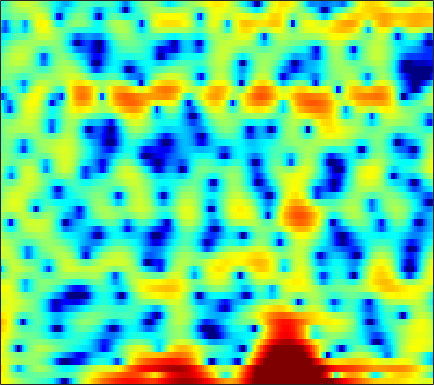

The table this chart was drawn from, first rows:
5.0662, 4.713, 4.2259, 3.7064, 3.2927, 2.7223, 2.1525, 1.7225, 1.1519, 0.59045, 0.068958, -0.24658, -0.62973, -0.95034, -1.1605, -1.4015, -1.6226, -1.8125, -2.0715, -2.3606, -2.7332, -3.0734, -3.6781, -4.4803
4.966, 4.374, 3.53, 2.637, 1.951, 1.042, 0.185, -0.3828, -0.9973, -1.407, -1.614, -1.645, -1.575, -1.426, -1.294, -1.119, -0.9781, -0.9049, -0.8612, -0.8745, -0.9578, -1.06, -1.25, -1.488
5.991, 5.149, 3.821, 2.222, 0.7924, -1.479, -4.212, -6.42, -8.328, -7.398, -5.168, -3.62, -1.961, -0.7369, -0.05617, 0.5988, 0.9979, 1.154, 1.18, 1.041, 0.7389, 0.4128, -0.151, -0.8211
4.142, 3.854, 3.392, 2.871, 2.468, 1.941, 1.47, 1.174, 0.8871, 0.7229, 0.6565, 0.6531, 0.68, 0.7003, 0.6905, 0.6142, 0.4332, 0.2119, -0.2122, -0.8062, -1.6, -2.354, -3.585, -5.148
3.567, 3.312, 2.842, 2.249, 1.761, 1.093, 0.4721, 0.09055, -0.2481, -0.3625, -0.2768, -0.1188, 0.1627, 0.4506, 0.6411, 0.8234, 0.8855, 0.8512, 0.6767, 0.3498, -0.1453, -0.6151, -1.369, -2.262
4.298, 3.662, 2.536, 1.01, -0.4592, -3.056, -6.845, -11.28, -20.59, -12.42, -7.032, -4.591, -2.352, -0.8249, 0.01331, 0.8304, 1.372, 1.627, 1.798, 1.81, 1.681, 1.507, 1.193, 0.8116
4.535, 3.982, 3.105, 2.08, 1.242, 0.07962, -1.01, -1.682, -2.231, -2.318, -2.031, -1.682, -1.155, -0.6592, -0.3532, -0.04729, 0.1394, 0.1944, 0.1689, 0.04832, -0.1614, -0.3641, -0.6745, -1.001
5.314, 4.886, 4.244, 3.539, 2.984, 2.244, 1.534, 1.043, 0.4785, 0.02798, -0.3032, -0.4834, -0.6577, -0.7829, -0.8722, -1.02, -1.236, -1.458, -1.861, -2.386, -3.047, -3.628, -4.497, -5.384
6.605, 6.138, 5.402, 4.532, 3.797, 2.724, 1.572, 0.6928, -0.425, -1.355, -1.963, -2.177, -2.202, -2.06, -1.935, -1.836, -1.894, -2.066, -2.519, -3.257, -4.341, -5.416, -7.346, -10.09
7.251, 6.807, 6.027, 4.994, 4.016, 2.374, 0.2275, -1.863, -5.706, -11.9, -17.9, -12.18, -7.219, -4.517, -3.245, -2.198, -1.694, -1.588, -1.76, -2.245, -2.983, -3.667, -4.752, -5.916
5.55, 5.449, 5.125, 4.558, 3.966, 2.955, 1.704, 0.642, -0.8183, -2.068, -2.728, -2.765, -2.389, -1.868, -1.544, -1.294, -1.313, -1.49, -1.931, -2.587, -3.43, -4.139, -5.138, -6.081
3.092, 3.526, 3.847, 3.913, 3.822, 3.539, 3.125, 2.761, 2.249, 1.747, 1.302, 0.9992, 0.6266, 0.2596, -0.044, -0.5356, -1.159, -1.758, -2.752, -4.018, -5.631, -7.076, -9.349, -12.09
2.26, 2.832, 3.342, 3.6, 3.657, 3.577, 3.349, 3.107, 2.723, 2.291, 1.839, 1.508, 1.054, 0.5855, 0.2026, -0.3698, -1.051, -1.679, -2.706, -3.99, -5.611, -7.1, -9.498, -12.4
3.23, 3.54, 3.778, 3.814, 3.709, 3.406, 2.929, 2.474, 1.778, 1.058, 0.3872, -0.02028, -0.39, -0.5925, -0.6695, -0.7642, -0.9206, -1.118, -1.53, -2.122, -2.907, -3.622, -4.692, -5.841
4.147, 4.284, 4.304, 4.114, 3.804, 3.142, 2.144, 1.142, -0.6072, -2.843, -5.422, -6.922, -6.893, -5.096, -3.667, -2.138, -1.116, -0.6075, -0.228, -0.1354, -0.246, -0.4651, -0.8722, -1.407
2.738, 2.942, 3.104, 3.079, 2.905, 2.401, 1.536, 0.6, -1.108, -3.409, -6.214, -7.927, -7.701, -5.489, -3.863, -2.204, -1.062, -0.4907, -0.01535, 0.2142, 0.2823, 0.2766, 0.1996, 0.08366
-1.453, -0.6733, 0.3411, 1.149, 1.567, 1.842, 1.803, 1.607, 1.161, 0.6043, 0.0709, -0.248, -0.4928, -0.5485, -0.5155, -0.4966, -0.533, -0.6635, -0.9693, -1.37, -1.795, -2.008, -2.042, -1.745
-8.546, -4.732, -1.61, 0.33, 1.295, 2.114, 2.522, 2.621, 2.549, 2.31, 1.987, 1.719, 1.354, 0.9766, 0.6684, 0.1651, -0.5366, -1.254, -2.603, -4.587, -7.591, -10.66, -12.76, -8.69
-0.986, -0.234, 0.7809, 1.601, 2.024, 2.31, 2.301, 2.108, 1.644, 1.005, 0.2828, -0.2345, -0.8028, -1.152, -1.294, -1.409, -1.623, -1.919, -2.597, -3.64, -4.934, -5.806, -6.028, -4.731
2.6, 2.632, 2.64, 2.553, 2.384, 1.965, 1.267, 0.529, -0.807, -2.648, -5.123, -7.364, -9.962, -9.568, -7.781, -5.446, -3.728, -2.814, -1.988, -1.485, -1.123, -0.8837, -0.5088, -0.04301
3.169, 3.029, 2.772, 2.41, 2.054, 1.432, 0.5958, -0.2058, -1.572, -3.344, -5.626, -7.601, -9.713, -9.267, -7.594, -5.276, -3.428, -2.356, -1.265, -0.4701, 0.09821, 0.4206, 0.7501, 0.9786
2.313, 2.118, 1.81, 1.451, 1.152, 0.7196, 0.2427, -0.1484, -0.7145, -1.291, -1.817, -2.127, -2.331, -2.236, -1.99, -1.478, -0.8955, -0.4822, -0.001341, 0.3844, 0.6318, 0.736, 0.763, 0.6764
1.032, 0.6946, 0.218, -0.2102, -0.462, -0.6583, -0.6872, -0.6221, -0.4547, -0.2667, -0.05979, 0.09508, 0.311, 0.5395, 0.714, 0.9402, 1.147, 1.273, 1.376, 1.381, 1.278, 1.117, 0.7803, 0.3068
-0.2995, -1.151, -2.539, -3.994, -4.764, -4.791, -3.714, -2.616, -1.213, -0.04605, 0.8413, 1.359, 1.877, 2.243, 2.446, 2.62, 2.706, 2.722, 2.66, 2.477, 2.162, 1.814, 1.183, 0.3103
-0.6016, -1.764, -4.216, -8.464, -13.88, -13.87, -6.916, -3.838, -1.176, 0.5523, 1.647, 2.185, 2.612, 2.801, 2.851, 2.854, 2.827, 2.798, 2.742, 2.633, 2.39, 2.086, 1.468, 0.5332
0.7295, 0.578, 0.1663, -0.2984, -0.4896, -0.3442, 0.2532, 0.8441, 1.581, 2.054, 2.22, 2.105, 1.655, 0.9229, 0.2628, -0.5068, -0.8659, -0.772, -0.3115, 0.2634, 0.6776, 0.8115, 0.6947, 0.2627
1.364, 1.845, 2.319, 2.656, 2.849, 3.064, 3.21, 3.256, 3.176, 2.857, 2.198, 1.407, -0.1663, -2.587, -5.311, -11.34, -18.68, -11.78, -6.373, -3.603, -2.038, -1.373, -0.9603, -0.9536
0.7197, 1.442, 2.22, 2.811, 3.142, 3.442, 3.584, 3.574, 3.385, 2.986, 2.306, 1.601, 0.3594, -1.215, -2.548, -4.238, -5.13, -5.017, -4.271, -3.438, -2.923, -2.781, -2.877, -3.258
-0.2399, 0.5513, 1.407, 2.063, 2.452, 2.829, 3.074, 3.17, 3.168, 3.011, 2.709, 2.382, 1.826, 1.171, 0.6653, -0.01189, -0.6116, -0.9943, -1.49, -2.025, -2.716, -3.415, -4.661, -6.341
-0.72, -0.1365, 0.4716, 0.9449, 1.249, 1.624, 1.97, 2.208, 2.492, 2.685, 2.777, 2.76, 2.628, 2.364, 2.101, 1.663, 1.137, 0.6772, -0.02634, -0.884, -1.925, -2.882, -4.506, -6.671
-0.7978, -0.844, -1.058, -1.295, -1.375, -1.17, -0.5882, 0.017, 0.8848, 1.685, 2.292, 2.611, 2.843, 2.866, 2.737, 2.424, 1.945, 1.492, 0.8121, 0.04262, -0.7853, -1.419, -2.276, -3.132
-0.5667, -1.548, -3.498, -6.451, -9.276, -10.59, -6.78, -3.995, -1.272, 0.5996, 1.863, 2.502, 3, 3.159, 3.072, 2.695, 2.057, 1.442, 0.4826, -0.4708, -1.255, -1.61, -1.711, -1.48
0.4928, -0.4328, -2.092, -4.209, -5.74, -6.28, -4.566, -2.851, -0.8215, 0.6911, 1.763, 2.313, 2.721, 2.775, 2.602, 2.021, 1.009, -0.08652, -2.193, -5.124, -8.626, -9.645, -6.915, -3.679
0.6624, 0.3908, -0.0694, -0.5459, -0.8265, -1.018, -0.9428, -0.7471, -0.3974, -0.00706, 0.3546, 0.5807, 0.7915, 0.847, 0.7521, 0.3869, -0.3484, -1.191, -2.798, -4.97, -7.145, -7.572, -5.7, -3.101
-0.2281, -0.118, -0.1382, -0.3189, -0.5407, -0.9413, -1.444, -1.865, -2.453, -2.93, -3.144, -3.06, -2.624, -1.998, -1.564, -1.107, -0.8715, -0.837, -0.9022, -1.028, -1.027, -0.8665, -0.389, 0.3247
-1.005, -0.666, -0.472, -0.5798, -0.8751, -1.571, -2.698, -3.903, -6.138, -9.328, -12.6, -12.18, -8.626, -5.537, -3.815, -2.171, -1.034, -0.4282, 0.1484, 0.5681, 0.903, 1.15, 1.487, 1.854
-1.286, -0.763, -0.3477, -0.2649, -0.4304, -0.9771, -1.946, -3, -4.872, -7.246, -9.16, -8.961, -6.745, -4.341, -2.884, -1.403, -0.3678, 0.183, 0.659, 0.9512, 1.122, 1.215, 1.345, 1.513
-1.223, -0.5365, 0.1013, 0.4622, 0.5714, 0.5073, 0.2486, -0.04206, -0.485, -0.872, -1.066, -1.011, -0.7049, -0.2368, 0.1155, 0.506, 0.7182, 0.7318, 0.5752, 0.1945, -0.3358, -0.7868, -1.301, -1.527
-0.9061, -0.279, 0.3515, 0.804, 1.05, 1.289, 1.45, 1.541, 1.617, 1.688, 1.766, 1.828, 1.895, 1.912, 1.876, 1.689, 1.302, 0.8387, -0.04677, -1.339, -3.164, -4.994, -8.194, -11.38
-0.7447, -0.5309, -0.2909, -0.05402, 0.1455, 0.4762, 0.8668, 1.19, 1.609, 2.006, 2.331, 2.505, 2.642, 2.624, 2.511, 2.168, 1.594, 0.9849, -0.09845, -1.56, -3.473, -5.241, -8.036, -10.32
-1.362, -1.9, -2.554, -2.949, -2.95, -2.47, -1.567, -0.7782, 0.3175, 1.283, 2.06, 2.494, 2.893, 3.059, 3.014, 2.749, 2.236, 1.702, 0.7739, -0.3397, -1.558, -2.449, -3.494, -4.092
-2.7, -4.458, -7.419, -11.3, -13.17, -10.11, -5.95, -3.517, -1.085, 0.7092, 2.037, 2.789, 3.472, 3.854, 3.936, 3.797, 3.356, 2.832, 1.858, 0.6313, -0.8091, -1.954, -3.365, -4.39
-3.833, -5.504, -7.647, -9.556, -9.983, -8.127, -5.127, -3.082, -0.8365, 0.8835, 2.198, 2.987, 3.786, 4.318, 4.562, 4.597, 4.286, 3.779, 2.721, 1.104, -1.21, -3.6, -8, -14.56
-10.97, -12.13, -8.854, -6.12, -4.676, -3.151, -1.912, -1.151, -0.3144, 0.3592, 1.029, 1.597, 2.502, 3.42, 4.01, 4.54, 4.7, 4.523, 3.892, 2.698, 0.9103, -0.8626, -3.612, -6.307
-4.996, -5.579, -4.58, -3.098, -2.234, -1.55, -1.442, -1.747, -2.854, -4.697, -6.536, -6.293, -3.519, -0.5665, 1.119, 2.732, 3.7, 4.083, 4.157, 3.843, 3.181, 2.52, 1.487, 0.3808
-0.6451, -0.9005, -1.038, -1.065, -1.111, -1.376, -1.994, -2.792, -4.473, -7.046, -9.907, -9.955, -6.661, -3.485, -1.698, 0.02047, 1.144, 1.684, 2.088, 2.23, 2.173, 2.041, 1.759, 1.465
-0.4837, -0.3742, -0.2735, -0.2528, -0.3067, -0.4916, -0.8313, -1.192, -1.744, -2.277, -2.593, -2.586, -2.248, -1.683, -1.238, -0.7058, -0.3097, -0.1099, 0.07979, 0.1925, 0.2983, 0.3846, 0.5357, 0.7118
-0.6723, -0.2106, 0.2597, 0.5894, 0.7472, 0.8563, 0.8514, 0.7831, 0.6346, 0.4507, 0.2555, 0.1151, -0.0868, -0.3123, -0.5194, -0.8889, -1.357, -1.739, -2.221, -2.518, -2.487, -2.222, -1.614, -0.8982
-0.7023, -0.03578, 0.6968, 1.272, 1.608, 1.939, 2.142, 2.224, 2.229, 2.121, 1.902, 1.654, 1.202, 0.5573, -0.083, -1.203, -2.736, -4.209, -6.712, -9.296, -9.696, -8.052, -5.367, -3.172
-1.319, -0.5467, 0.347, 1.09, 1.548, 2.031, 2.38, 2.558, 2.677, 2.659, 2.502, 2.278, 1.828, 1.147, 0.4578, -0.7685, -2.468, -4.142, -7.169, -10.83, -11.57, -9.109, -5.766, -3.38
-2.981, -2.09, -1.056, -0.1966, 0.3452, 0.9446, 1.411, 1.667, 1.908, 2.033, 2.036, 1.962, 1.741, 1.392, 1.038, 0.4314, -0.3092, -0.9261, -1.711, -2.268, -2.398, -2.211, -1.693, -1.093
-4.765, -3.891, -2.897, -2.044, -1.478, -0.8104, -0.2665, 0.06295, 0.3986, 0.6367, 0.8017, 0.8996, 1.002, 1.093, 1.134, 1.152, 1.123, 1.061, 0.9782, 0.8909, 0.834, 0.8161, 0.7836, 0.7342
-6.002, -5.68, -5.153, -4.396, -3.73, -2.884, -2.198, -1.824, -1.545, -1.44, -1.352, -1.203, -0.7714, -0.1351, 0.4167, 1.143, 1.758, 2.127, 2.457, 2.618, 2.62, 2.535, 2.311, 1.966
-8.32, -10.24, -11.28, -9.015, -6.864, -4.704, -3.435, -3.07, -3.291, -4.334, -5.99, -6.929, -5.974, -3.23, -1.231, 0.8817, 2.384, 3.177, 3.834, 4.124, 4.084, 3.855, 3.342, 2.61
-6.396, -8.903, -10.6, -7.926, -5.603, -3.345, -2.119, -1.825, -2.268, -3.799, -6.698, -9.145, -7.595, -3.174, -0.5788, 1.884, 3.514, 4.291, 4.884, 4.995, 4.68, 4.157, 3.072, 1.533
-1.916, -2.261, -2.352, -2.009, -1.561, -0.9032, -0.3773, -0.113, -0.006108, -0.105, -0.2283, -0.1668, 0.2715, 1.062, 1.762, 2.63, 3.269, 3.562, 3.664, 3.41, 2.777, 2.04, 0.616, -1.413
-1.726, -1.622, -1.327, -0.9035, -0.5177, 0.01478, 0.5132, 0.8284, 1.173, 1.428, 1.633, 1.766, 1.935, 2.114, 2.224, 2.311, 2.283, 2.181, 1.88, 1.401, 0.6965, 0.02095, -1.098, -2.45
-3.447, -2.944, -2.125, -1.187, -0.4665, 0.445, 1.248, 1.739, 2.254, 2.603, 2.791, 2.83, 2.758, 2.557, 2.328, 1.939, 1.49, 1.11, 0.5761, 0.01154, -0.5936, -1.101, -1.843, -2.687
